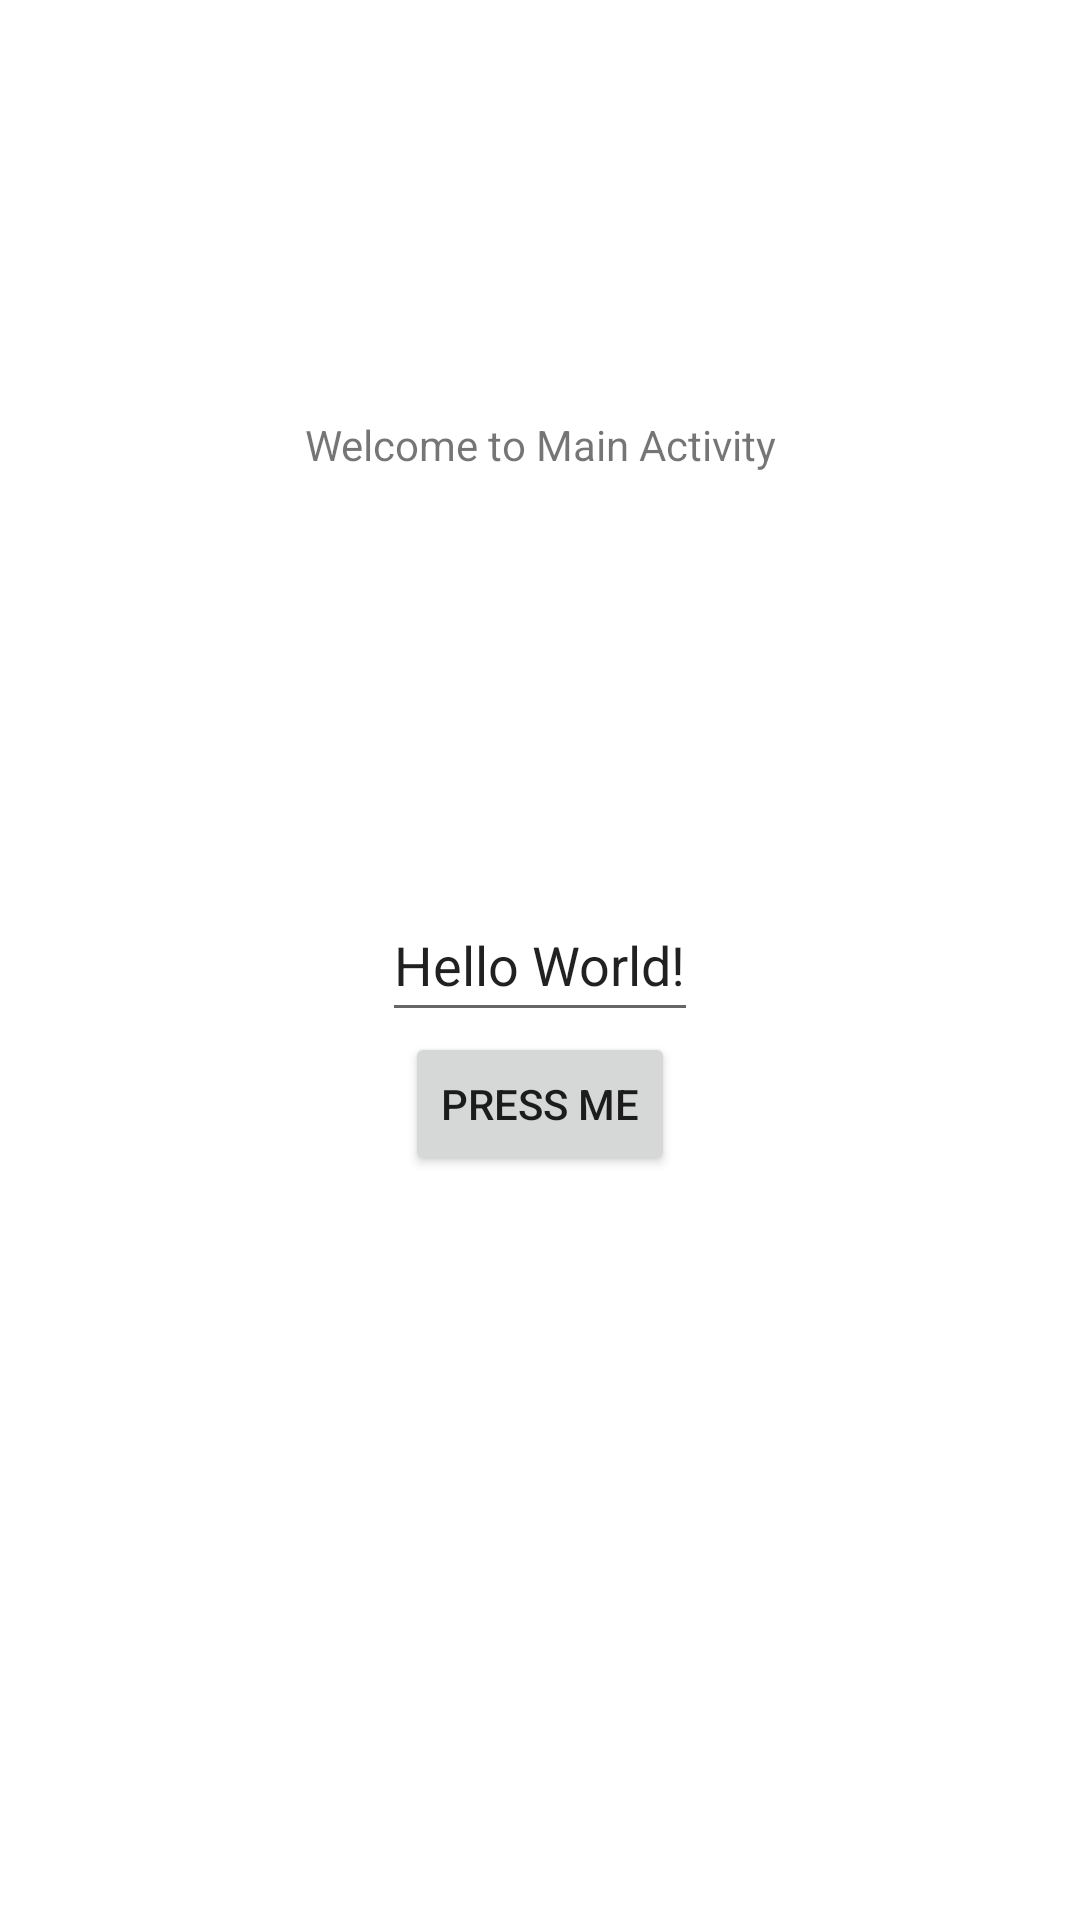

Produce the Android XML layout that renders to this screen, including the resource entries it uses.
<!-- AndroidManifest.xml: application theme Theme.OpenSecondActivity -->
<!-- res/layout/activity_main.xml -->
<?xml version="1.0" encoding="utf-8"?>
<androidx.constraintlayout.widget.ConstraintLayout xmlns:android="http://schemas.android.com/apk/res/android"
    xmlns:app="http://schemas.android.com/apk/res-auto"
    xmlns:tools="http://schemas.android.com/tools"
    android:layout_width="match_parent"
    android:layout_height="match_parent"
    tools:context=".MainActivity">

    <TextView
        android:id="@+id/textView"
        android:layout_width="wrap_content"
        android:layout_height="wrap_content"
        android:text="@string/welcome_to_main_activity"
        app:layout_constraintBottom_toTopOf="@id/input"
        app:layout_constraintEnd_toEndOf="@id/input"
        app:layout_constraintStart_toStartOf="@id/input"
        app:layout_constraintTop_toTopOf="parent" />

    <EditText
        android:id="@+id/input"
        android:layout_width="wrap_content"
        android:layout_height="wrap_content"
        android:hint="@string/edit_me"
        android:text="@string/hello_world"
        android:minHeight="48dp"
        app:layout_constraintBottom_toBottomOf="parent"
        app:layout_constraintEnd_toEndOf="parent"
        app:layout_constraintStart_toStartOf="parent"
        app:layout_constraintTop_toTopOf="parent"
        tools:ignore="Autofill,TextFields" />

    <Button
        android:id="@+id/button_press_me"
        android:layout_width="wrap_content"
        android:layout_height="wrap_content"
        android:onClick="myButtonClick"
        android:text="@string/press_me"
        app:layout_constraintEnd_toEndOf="@id/input"
        app:layout_constraintStart_toStartOf="@+id/input"
        app:layout_constraintTop_toBottomOf="@id/input"
        tools:ignore="UsingOnClickInXml" />

</androidx.constraintlayout.widget.ConstraintLayout>
<!-- resources referenced by this layout -->
<resources>
  <string name="edit_me">Edit me</string>
  <string name="hello_world">Hello World!</string>
  <string name="press_me">Press Me</string>
  <string name="welcome_to_main_activity">Welcome to Main Activity</string>
  <style name="Theme.OpenSecondActivity" parent="Theme.MaterialComponents.DayNight.DarkActionBar">
          
          <item name="colorPrimary">@color/purple_500</item>
          <item name="colorPrimaryVariant">@color/purple_700</item>
          <item name="colorOnPrimary">@color/white</item>
          
          <item name="colorSecondary">@color/teal_200</item>
          <item name="colorSecondaryVariant">@color/teal_700</item>
          <item name="colorOnSecondary">@color/black</item>
          
          <item name="android:statusBarColor">?attr/colorPrimaryVariant</item>
          
      </style>
  <!-- not gathered from this repository: default colours our renderer supplied (Android Studio template values) -->
  <color name="purple_500">#FF6200EE</color>
  <color name="purple_700">#FF3700B3</color>
  <color name="teal_200">#FF03DAC5</color>
  <color name="teal_700">#FF018786</color>
  <color name="black">#FF000000</color>
  <color name="white">#FFFFFFFF</color>
</resources>
